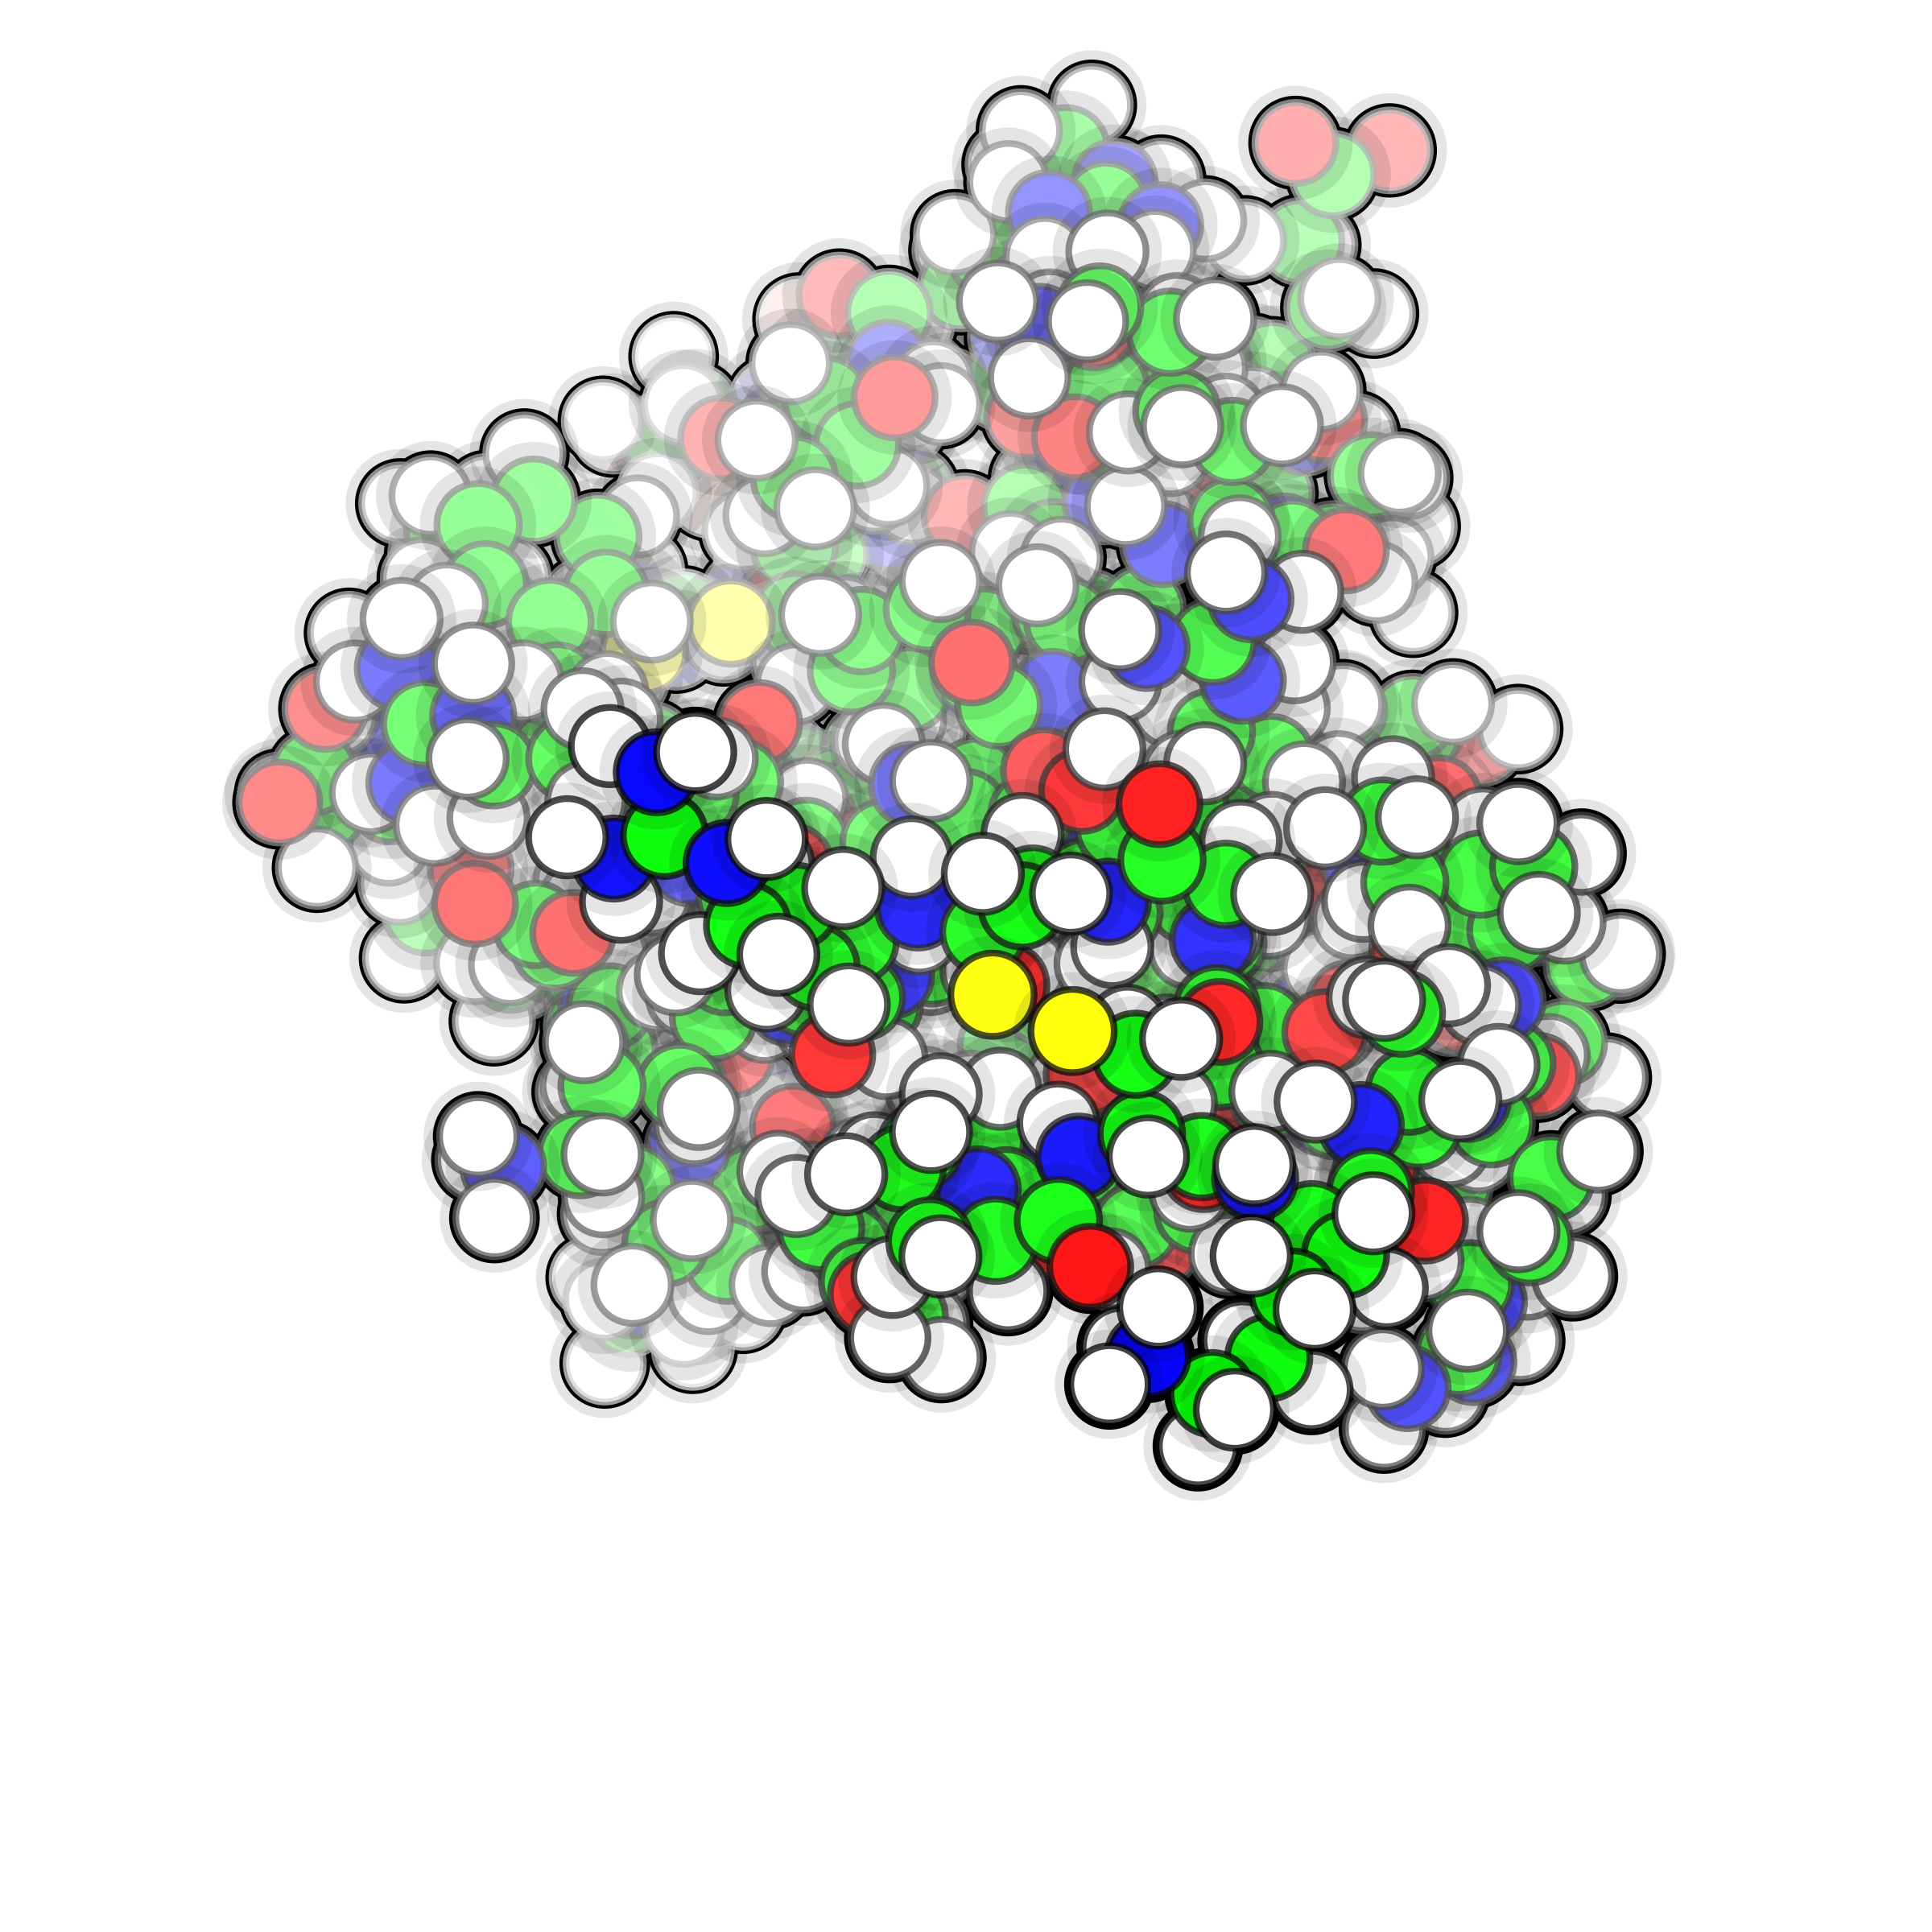

Write the Python code that produced this figure.
# -----------------------------------------------------------------------------
# Copyright (c) 2020 Nicolas P. Rougier. All rights reserved.
# Distributed under the (new) BSD License.
# -----------------------------------------------------------------------------
# This example shows how to display a scatter plot and to manipulate colors
# based on zbuffer to suggest depth.
# -----------------------------------------------------------------------------
import numpy as np
from mpl3d import glm
from mpl3d.mesh import Mesh
from mpl3d.camera import Camera

class Scatter:

    def __init__(self, ax, transform,
                 vertices, sizes=50, facecolors="white", edgecolors="black"):

        self.vertices = vertices
        self.sizes = sizes
        self.facecolors = facecolors
        self.edgecolors = edgecolors
        self.scatter = ax.scatter([], [])
        self.outline = ax.scatter([], [], zorder=-20,
                     linewidth=2, edgecolor="black", facecolor="black")
        self.update(transform)
        
    def update(self, transform):
        vertices = glm.transform(self.vertices, transform)

        I = np.argsort(-vertices[:,2])
        vertices = vertices[I]
        facecolors = self.facecolors[I]
        edgecolors = self.edgecolors[I]
        sizes = self.sizes[I]
        self.outline.set_offsets(vertices[:,:2])
        self.outline.set_sizes(sizes)

        vertices = np.repeat(vertices,2,axis=0)
        facecolors = np.repeat(facecolors,2,axis=0)
        facecolors[::2] = 0,0,0,.1
        edgecolors = np.repeat(edgecolors,2,axis=0)
        edgecolors[::2] = 0,0,0,0
        sizes = np.repeat(sizes,2,axis=0)
        sizes[::2] *= 2

        Z = vertices[:,2]
        Z = (Z-Z.min())/(Z.max()-Z.min())
        Z = Z[::2].reshape(-1,1)
        facecolors[1::2,:3] = Z + (1-Z)*facecolors[1::2,:3]
        edgecolors[1::2,:3] = Z + (1-Z)*edgecolors[1::2,:3]
        self.scatter.set_offsets(vertices[:,:2])
        self.scatter.set_sizes(sizes)
        self.scatter.set_facecolors(facecolors)
        self.scatter.set_edgecolors(edgecolors)



# --- main --------------------------------------------------------------------
if __name__ == "__main__":
    import matplotlib.pyplot as plt

    fig = plt.figure(figsize=(4,4))
    ax = fig.add_axes([0,0,1,1], xlim=[-1,+1], ylim=[-1,+1], aspect=1)
    ax.axis("off")

    P = np.load("data/protein.npy")
    V,C,S = P["position"], P["color"], P["radius"]

    FC = np.ones((len(V),4))
    FC[:,:3] = C
    EC = np.ones((len(V),4))
    EC[:] = 0,0,0,.75
    S = 100+S*300
    V = glm.fit_unit_cube(V)
    
    camera = Camera("ortho", 55, -15, scale=2)
    scatter = Scatter(ax, camera.transform, V,
                      facecolors = FC, edgecolors = EC, sizes=S)
    camera.connect(ax, scatter.update)

    plt.savefig("protein.png", dpi=600)
    plt.show()
